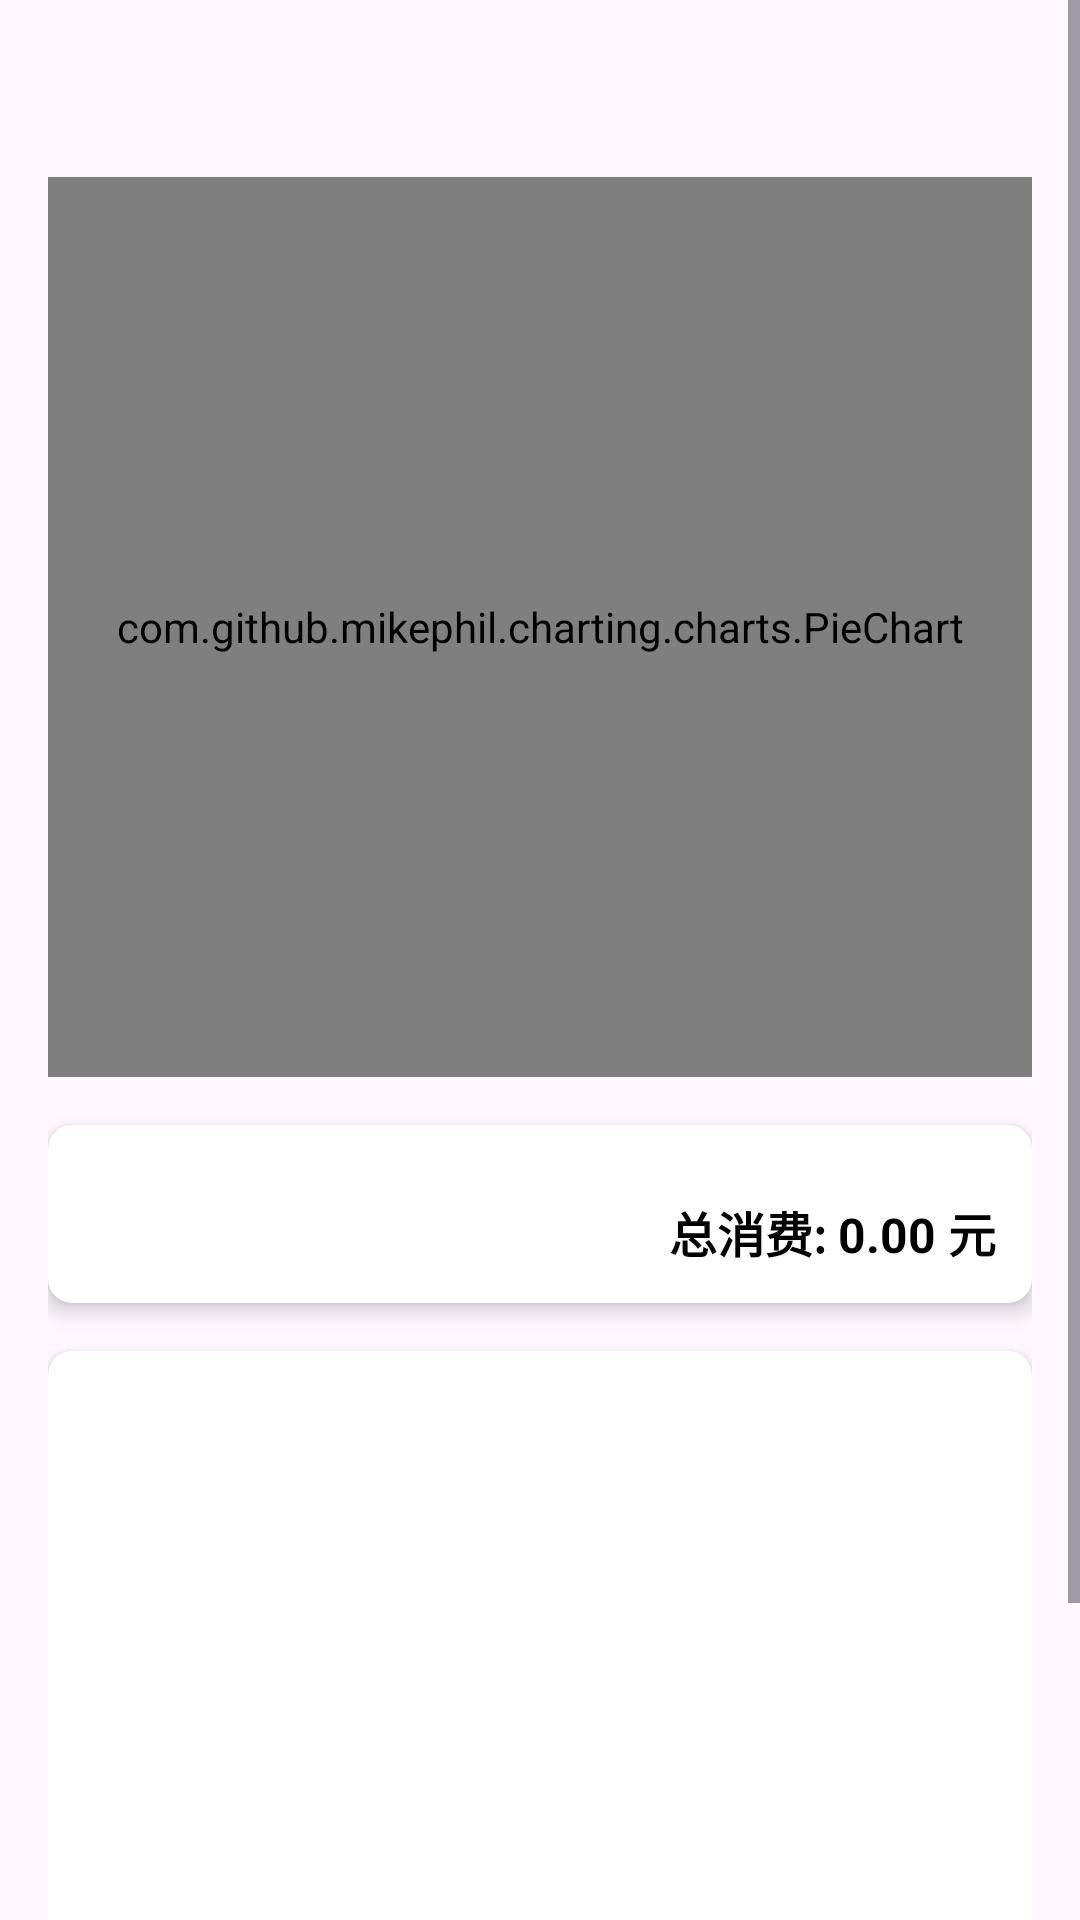

Here is an Android app screen rendered from its layout file. Give the layout XML and the strings, colors and styles it references.
<!-- AndroidManifest.xml: application theme Theme.Killbill -->
<!-- res/layout/statistic.xml -->
<?xml version="1.0" encoding="utf-8"?>
<androidx.coordinatorlayout.widget.CoordinatorLayout
    xmlns:android="http://schemas.android.com/apk/res/android"
    xmlns:app="http://schemas.android.com/apk/res-auto"
    xmlns:tools="http://schemas.android.com/tools"
    android:layout_width="match_parent"
    android:layout_height="match_parent"
    tools:context=".activity.statisticActivity">

    <ScrollView
        android:layout_width="match_parent"
        android:layout_height="match_parent"
        android:fillViewport="true">

        <LinearLayout
            android:layout_width="match_parent"
            android:layout_height="wrap_content"
            android:orientation="vertical"
            android:padding="16dp">

            
            <TextView
                android:id="@+id/titleText"
                android:layout_width="wrap_content"
                android:layout_height="wrap_content"
                android:text=""
                android:textSize="20sp"
                android:textStyle="bold"
                android:layout_gravity="center_horizontal"
                android:layout_marginBottom="16dp"/>

            <TextView
                android:id="@+id/emptyText"
                android:layout_width="match_parent"
                android:layout_height="wrap_content"
                android:text="@string/empty_title"
                android:textSize="16sp"
                android:gravity="center"
                android:visibility="gone"
                android:layout_marginTop="20dp"
                android:layout_marginBottom="20dp"/>

            
            <com.github.mikephil.charting.charts.PieChart
                android:id="@+id/pieChart"
                android:layout_width="match_parent"
                android:layout_height="300dp"
                android:layout_marginBottom="16dp"/>

            
            <androidx.cardview.widget.CardView
                android:layout_width="match_parent"
                android:layout_height="wrap_content"
                android:layout_marginBottom="16dp"
                app:cardElevation="4dp"
                app:cardCornerRadius="8dp">

                <LinearLayout
                    android:id="@+id/legendContainer"
                    android:layout_width="match_parent"
                    android:layout_height="wrap_content"
                    android:orientation="vertical"
                    android:padding="12dp">

                    

                    
                    <TextView
                        android:id="@+id/totalAmountTextView"
                        android:layout_width="match_parent"
                        android:layout_height="wrap_content"
                        android:text="总消费: 0.00 元"
                        android:textSize="16sp"
                        android:textStyle="bold"
                        android:textColor="#000000"
                        android:gravity="end"
                        android:layout_marginTop="12dp"/>

                </LinearLayout>

            </androidx.cardview.widget.CardView>

            
            <androidx.cardview.widget.CardView
                android:layout_width="match_parent"
                android:layout_height="300dp"
                app:cardElevation="4dp"
                app:cardCornerRadius="8dp">

                <androidx.recyclerview.widget.RecyclerView
                    android:id="@+id/recyclerView"
                    android:layout_width="match_parent"
                    android:layout_height="match_parent"
                    android:scrollbars="vertical"/>
            </androidx.cardview.widget.CardView>
        </LinearLayout>
    </ScrollView>


</androidx.coordinatorlayout.widget.CoordinatorLayout>
<!-- resources referenced by this layout -->
<resources>
  <string name="empty_title">NO Consumption Records for this Month</string>
  <style name="Theme.Killbill" parent="Base.Theme.Killbill" />
  <style name="Base.Theme.Killbill" parent="Theme.Material3.DayNight.NoActionBar">
          
          <item name="colorPrimary">@color/colorAccent</item>
          <item name="colorPrimaryVariant">@color/colorPrimaryDark</item>
          <item name="colorOnPrimary">@color/white</item>
          
          <item name="colorOnSecondary">@color/black</item>
          
          <item name="android:statusBarColor">?attr/colorPrimaryVariant</item>
      </style>
  <color name="colorAccent">#026E8E</color>
  <color name="colorPrimaryDark">#000000</color>
  <color name="white">#FFFFFFFF</color>
  <color name="black">#FF000000</color>
</resources>
